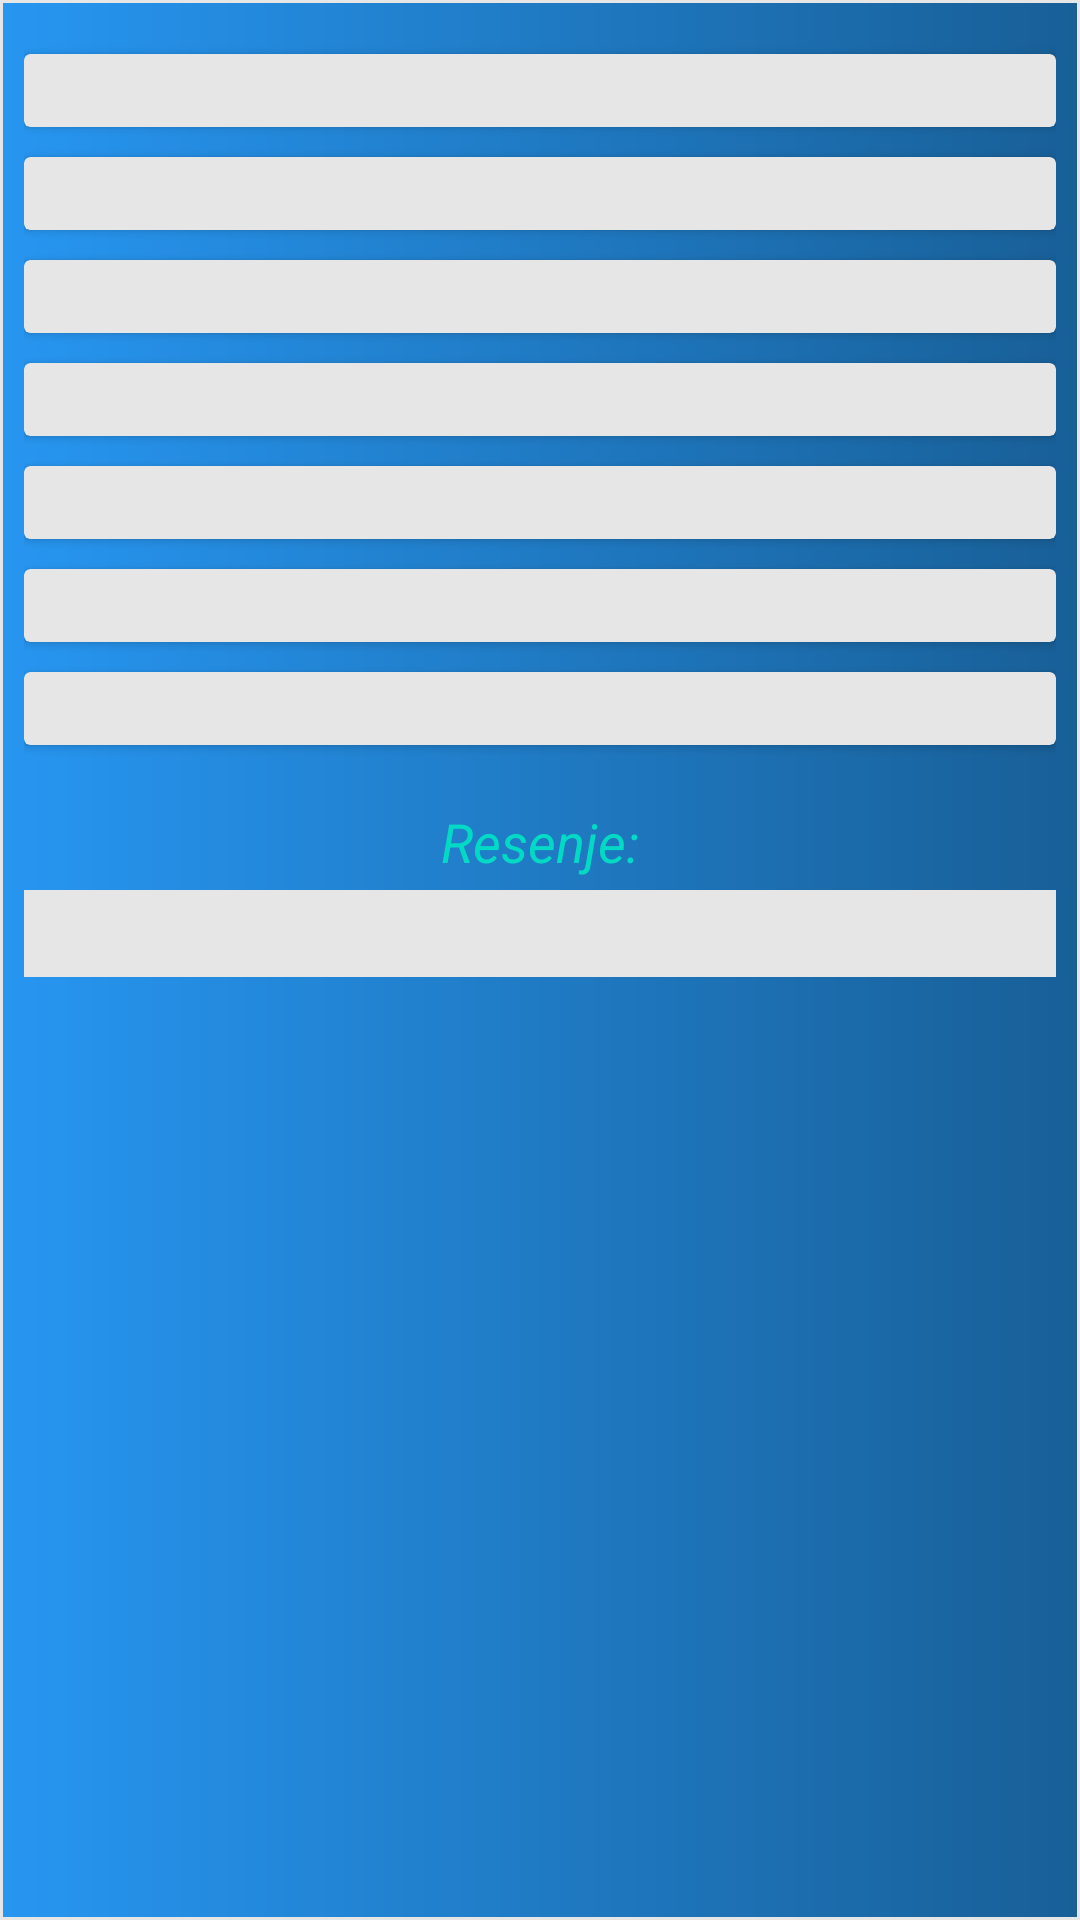

This screen was rendered from an Android layout file. Write that file and the resources it references.
<!-- AndroidManifest.xml: application theme Theme.Slagalica -->
<!-- res/layout/fragment_game_step_by_step.xml -->
<?xml version="1.0" encoding="utf-8"?>
<LinearLayout
    xmlns:app="http://schemas.android.com/apk/res-auto"
    xmlns:android="http://schemas.android.com/apk/res/android"
    xmlns:tools="http://schemas.android.com/tools"
    android:layout_width="match_parent"
    android:orientation="horizontal"
    android:gravity="center_horizontal"
    android:layout_height="match_parent"
    android:background="@drawable/fragment_border"
    tools:context=".GameStepByStepFragment">

    <LinearLayout
        android:layout_width="match_parent"
        android:layout_height="wrap_content"
        android:layout_margin="8dp"
        android:orientation="vertical"
        android:gravity="center">
        <androidx.cardview.widget.CardView
            android:onClick="revealNextStepText"
            android:layout_width="match_parent"
            android:layout_height="wrap_content"
            app:cardBackgroundColor="@color/white_smoked"
            android:layout_marginTop="10dp"
            >
            <TextView
                android:id="@+id/clue1"
                android:layout_width="match_parent"
                android:layout_height="match_parent"
                android:gravity="start"
                android:text=""
                android:textColor="@color/blue_dark"
                android:textStyle="bold"
                android:textSize="18dp"/>
        </androidx.cardview.widget.CardView>
        <androidx.cardview.widget.CardView
            android:onClick="revealNextStepText"
            android:layout_width="match_parent"
            android:layout_height="wrap_content"
            app:cardBackgroundColor="@color/white_smoked"
            android:layout_marginTop="10dp"
            >
            <TextView
                android:id="@+id/clue2"
                android:layout_width="match_parent"
                android:layout_height="match_parent"
                android:gravity="start"
                android:text=""
                android:textColor="@color/blue_dark"
                android:textStyle="bold"
                android:textSize="18dp"/>
        </androidx.cardview.widget.CardView>
        <androidx.cardview.widget.CardView
            android:onClick="revealNextStepText"
            android:layout_width="match_parent"
            android:layout_height="wrap_content"
            app:cardBackgroundColor="@color/white_smoked"
            android:layout_marginTop="10dp"
            >
            <TextView
                android:id="@+id/clue3"
                android:layout_width="match_parent"
                android:layout_height="match_parent"
                android:gravity="start"
                android:text=""
                android:textColor="@color/blue_dark"
                android:textStyle="bold"
                android:textSize="18dp"/>
        </androidx.cardview.widget.CardView>
        <androidx.cardview.widget.CardView
            android:onClick="revealNextStepText"
            android:layout_width="match_parent"
            android:layout_height="wrap_content"
            app:cardBackgroundColor="@color/white_smoked"
            android:layout_marginTop="10dp"
            >
            <TextView
                android:id="@+id/clue4"
                android:layout_width="match_parent"
                android:layout_height="match_parent"
                android:gravity="start"
                android:text=""
                android:textColor="@color/blue_dark"
                android:textStyle="bold"
                android:textSize="18dp"/>
        </androidx.cardview.widget.CardView>
        <androidx.cardview.widget.CardView
            android:onClick="revealNextStepText"
            android:layout_width="match_parent"
            android:layout_height="wrap_content"
            app:cardBackgroundColor="@color/white_smoked"
            android:layout_marginTop="10dp"
            >
            <TextView
                android:id="@+id/clue5"
                android:layout_width="match_parent"
                android:layout_height="match_parent"
                android:gravity="start"
                android:text=""
                android:textColor="@color/blue_dark"
                android:textStyle="bold"
                android:textSize="18dp"/>
        </androidx.cardview.widget.CardView>
        <androidx.cardview.widget.CardView
            android:onClick="revealNextStepText"
            android:layout_width="match_parent"
            android:layout_height="wrap_content"
            app:cardBackgroundColor="@color/white_smoked"
            android:layout_marginTop="10dp"
            >
            <TextView
                android:id="@+id/clue6"
                android:layout_width="match_parent"
                android:layout_height="match_parent"
                android:gravity="start"
                android:text=""
                android:textColor="@color/blue_dark"
                android:textStyle="bold"
                android:textSize="18dp"/>
        </androidx.cardview.widget.CardView>
        <androidx.cardview.widget.CardView
            android:onClick="revealNextStepText"
            android:layout_width="match_parent"
            android:layout_height="wrap_content"
            app:cardBackgroundColor="@color/white_smoked"
            android:layout_marginTop="10dp"
            >
            <TextView
                android:id="@+id/clue7"
                android:layout_width="match_parent"
                android:layout_height="match_parent"
                android:gravity="start"
                android:text=""
                android:textColor="@color/blue_dark"
                android:textStyle="bold"
                android:textSize="18dp"/>
        </androidx.cardview.widget.CardView>

        <TextView
            android:layout_width="match_parent"
            android:layout_height="match_parent"
            android:gravity="center"
            android:layout_marginTop="20dp"
            android:text="Resenje:"
            android:textColor="@color/teal_200"
            android:textStyle="italic"
            android:textSize="18dp"/>
        <EditText
            android:id="@+id/stepFinalSolution"
            android:layout_width="match_parent"
            android:layout_height="match_parent"
            android:layout_marginTop="4dp"
            android:paddingVertical="1dp"
            android:gravity="center"
            android:text=""
            android:background="@color/white_smoked"
            android:textColor="@color/blue_dark"
            android:textStyle="italic"
            android:textSize="20dp"/>
    </LinearLayout>
</LinearLayout>
<!-- resources referenced by this layout -->
<resources>
  <color name="blue_dark">#060C30</color>
  <color name="teal_200">#FF03DAC5</color>
  <color name="white_smoked">#E6E6E6</color>
  <!-- drawable fragment_border (drawable) -->
  <?xml version="1.0" encoding="UTF-8"?>
  <shape xmlns:android="http://schemas.android.com/apk/res/android" android:shape="rectangle">
      <stroke android:width="1dp" android:color="@color/white_smoked"/>
      <gradient
          android:angle="0"
          android:endColor="?colorPrimaryVariant"
          android:startColor="?colorPrimaryReplacement"
          android:type="linear" />
  </shape>
  <style name="Theme.Slagalica" parent="Theme.MaterialComponents.DayNight.DarkActionBar">
          
          <item name="colorPrimary">@color/blue_light</item>
          <item name="colorPrimaryVariant">@color/blue_light_2</item>
          <item name="colorOnPrimary">@color/white_clear</item>
          <item name="colorPrimaryReplacement">@color/blue_light_3</item>
          
          <item name="colorSecondary">@color/orange_light</item>
          <item name="colorSecondaryVariant">@color/orange_dark</item>
          <item name="colorOnSecondary">@color/white_smoked</item>
          
          <item name="android:statusBarColor" tools:targetApi="l">?attr/colorPrimaryVariant</item>
          <item name="windowActionBar">false</item>
          <item name="windowNoTitle">true</item>
          
          <item name="colorActivityBackground">@color/white_clear</item>
          <item name="colorHint">@color/blue_light</item>
      </style>
  <color name="blue_light">#2C86CF</color>
  <color name="blue_light_2">#185F97</color>
  <color name="white_clear">#FFFFFF</color>
  <color name="blue_light_3">#2796F1</color>
  <color name="orange_light">#FFAE0D</color>
  <color name="orange_dark">#FF6E35</color>
</resources>
